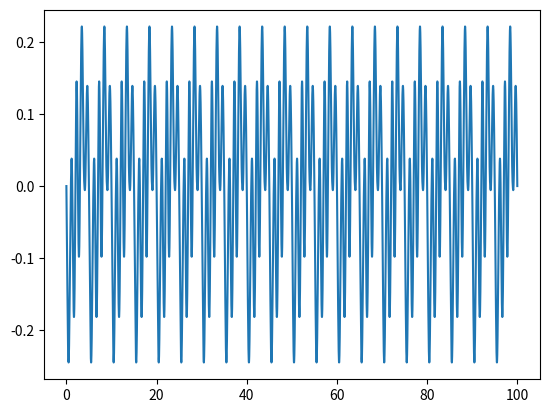

Source code (Python):
import math
import numpy
import matplotlib.pyplot

repeat = 5
slope = numpy.random.rand(repeat + 1)*2 -1
slope[repeat] = slope[0]
# for i in range(repeat):
#     slope[i] = numpy.random.rand()*2 - 1
def lerp(t , a, b):
    return a + t*(b-a)

def fade(t): 
    return t ** 3 * (t * (t * 6 - 15) + 10)
print(slope)
def perlin1D(point):
    point = point % repeat
    low = math.floor(point)
    low_slope = slope[low]
    high = low + 1
    high_slope = slope[high]
    distance = point - low
    low_position = low_slope * distance
    high_distance = -high_slope * (1 - distance)
    return lerp(fade(distance), low_position, high_distance)

x = numpy.linspace(0, 100, 100000)
y = numpy.full(100000, 0.000)
for i in range(len(x)):
    y[i] += perlin1D(x[i])
    # print(str(i), " --> ", y[i])
print(x)
matplotlib.pyplot.plot(x, y)
matplotlib.pyplot.show()